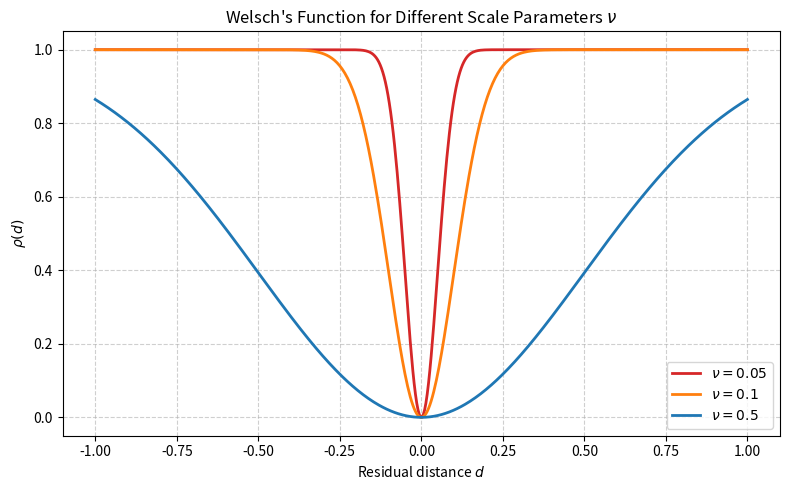

This chart was generated by the following Python code:
import numpy as np
import matplotlib.pyplot as plt

def welsch_function(x, nu):
    return 1 - np.exp(-(x**2) / (2 * nu**2))

x = np.linspace(-1, 1, 500)
nu_values = [0.05, 0.1, 0.5]
colors = ['#d62728', '#ff7f0e', '#1f77b4'] # Rouge, Orange, Bleu

plt.figure(figsize=(8, 5))

for nu, color in zip(nu_values, colors):
    y = welsch_function(x, nu)
    plt.plot(x, y, label=r'$\nu = {}$'.format(nu), color=color, linewidth=2)

plt.title("Welsch's Function for Different Scale Parameters $\\nu$")
plt.xlabel("Residual distance $d$")
plt.ylabel(r"$\rho(d)$")
plt.grid(True, linestyle='--', alpha=0.6)
plt.legend(loc='lower right')
plt.tight_layout()

# Sauvegarde pour inclusion dans le LaTeX
plt.savefig("welsch_plot.pdf", format="pdf")
plt.show()